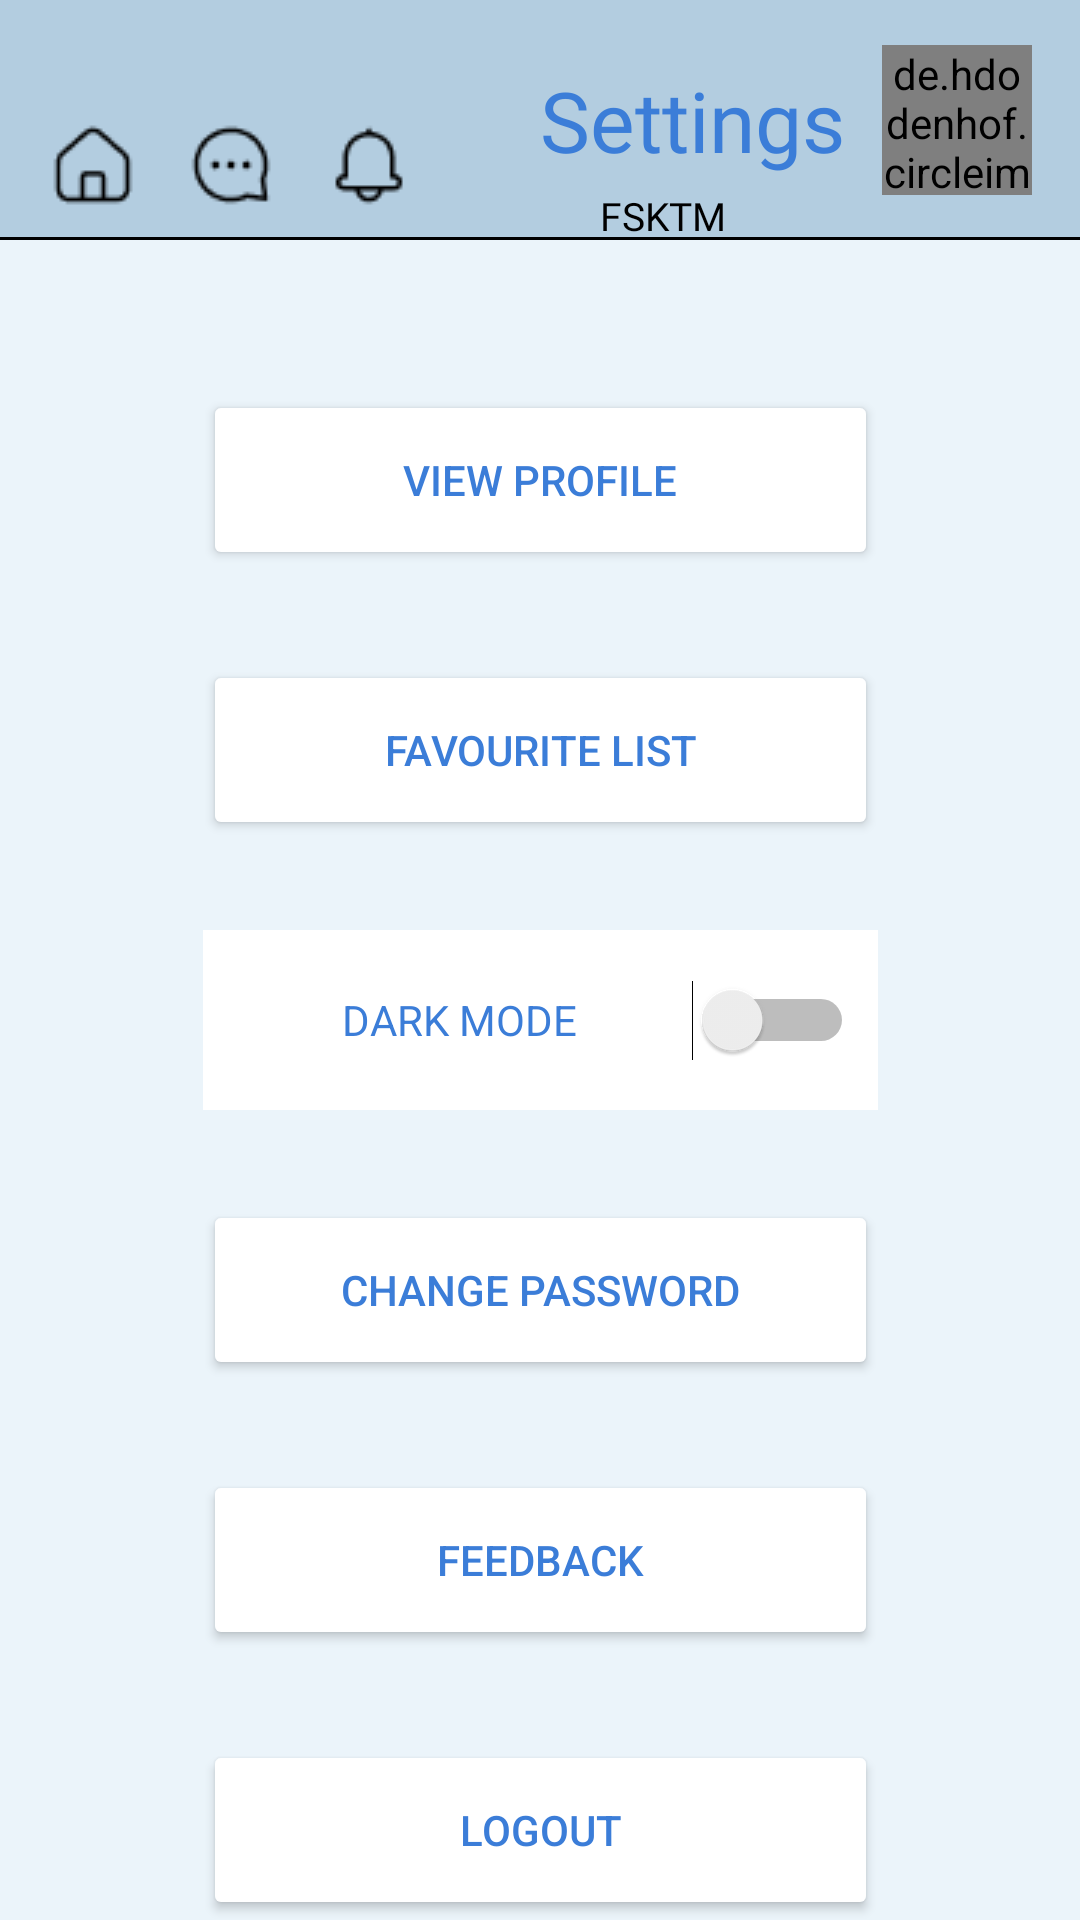

Layout XML and referenced resources for this Android screen:
<!-- AndroidManifest.xml: application theme Theme.JOMCHAT -->
<!-- res/layout/activity_setting.xml -->
<?xml version="1.0" encoding="utf-8"?>
<androidx.constraintlayout.widget.ConstraintLayout xmlns:android="http://schemas.android.com/apk/res/android"
    xmlns:app="http://schemas.android.com/apk/res-auto"
    xmlns:tools="http://schemas.android.com/tools"
    android:id="@+id/CLSettingAct"
    android:layout_width="match_parent"
    android:layout_height="match_parent"
    style="@style/SCREEN"
    tools:context=".SettingActivity">

    <RelativeLayout
        android:id="@+id/RLSetting"
        android:layout_width="match_parent"
        android:layout_height="80dp"
        style="@style/TOOLBAR"
        app:layout_constraintStart_toStartOf="parent"
        app:layout_constraintTop_toTopOf="parent">

        <ImageView
            android:id="@+id/IVHome"
            android:layout_width="wrap_content"
            android:layout_height="wrap_content"
            android:layout_alignParentBottom="true"
            android:layout_marginStart="16dp"
            android:layout_marginBottom="10dp"
            android:src="@drawable/ic_home" />

        <ImageView
            android:id="@+id/IVMessenger"
            android:layout_width="wrap_content"
            android:layout_height="wrap_content"
            android:layout_alignParentBottom="true"
            android:layout_marginStart="16dp"
            android:layout_marginBottom="10dp"
            android:layout_toEndOf="@id/IVHome"
            android:src="@drawable/ic_messenger" />

        <ImageView
            android:id="@+id/IVNotification"
            android:layout_width="wrap_content"
            android:layout_height="wrap_content"
            android:layout_alignParentBottom="true"
            android:layout_marginStart="16dp"
            android:layout_marginBottom="10dp"
            android:layout_toEndOf="@id/IVMessenger"
            android:src="@drawable/ic_notification" />

        <TextView
            android:id="@+id/TVSettings"
            style="@style/TITLE"
            android:layout_width="wrap_content"
            android:layout_height="wrap_content"
            android:layout_centerVertical="true"
            android:layout_marginLeft="180dp"
            android:fontFamily="@font/bangers"
            android:text="Settings"
            android:textSize="28sp" />

        <TextView
            android:id="@+id/textView"
            android:layout_width="wrap_content"
            android:layout_height="wrap_content"
            style="@style/TEXT"
            android:layout_marginTop="63dp"
            android:layout_marginLeft="200dp"
            android:fontFamily="@font/droid_sans_mono"
            android:text="FSKTM"
            android:textAlignment="center"
            android:textSize="13sp" />

        <de.hdodenhof.circleimageview.CircleImageView
            android:id="@+id/IVProfilePhoto"
            android:layout_width="50dp"
            android:layout_height="50dp"
            android:layout_alignParentEnd="true"
            android:layout_centerVertical="true"
            android:layout_marginEnd="16dp"
            android:src="@drawable/ic_baseline_account_circle_24" />

        <View
            android:layout_width="match_parent"
            android:layout_height="1dp"
            android:layout_alignParentBottom="true"
            android:background="@color/black" />
    </RelativeLayout>

    <Button
        android:id="@+id/BtnViewProfile"
        style="@style/SIGNUPBUTTON"
        android:layout_width="225dp"
        android:layout_height="60dp"
        android:layout_marginTop="50dp"
        android:text="View Profile"
        app:layout_constraintEnd_toEndOf="parent"
        app:layout_constraintHorizontal_bias="0.5"
        app:layout_constraintStart_toStartOf="parent"
        app:layout_constraintTop_toBottomOf="@+id/RLSetting" />

    <Button
        android:id="@+id/BtnFavourite"
        style="@style/SIGNUPBUTTON"
        android:layout_width="225dp"
        android:layout_height="60dp"
        android:layout_marginTop="30dp"
        android:text="Favourite List"
        app:layout_constraintEnd_toEndOf="parent"
        app:layout_constraintHorizontal_bias="0.5"
        app:layout_constraintStart_toStartOf="parent"
        app:layout_constraintTop_toBottomOf="@+id/BtnViewProfile" />

    <Switch
        android:id="@+id/SwDarkMode"
        style="@style/SWITCH"
        android:layout_width="225dp"
        android:layout_height="60dp"
        android:layout_marginTop="30dp"
        android:padding="8dp"
        android:text="DARK MODE"
        android:textAlignment="center"
        app:layout_constraintEnd_toEndOf="parent"
        app:layout_constraintHorizontal_bias="0.5"
        app:layout_constraintStart_toStartOf="parent"
        app:layout_constraintTop_toBottomOf="@+id/BtnFavourite" />

    <Button
        android:id="@+id/BtnChangePassword"
        style="@style/SIGNUPBUTTON"
        android:layout_width="225dp"
        android:layout_height="60dp"
        android:layout_marginTop="30dp"
        android:text="Change Password"
        app:layout_constraintEnd_toEndOf="parent"
        app:layout_constraintHorizontal_bias="0.5"
        app:layout_constraintStart_toStartOf="parent"
        app:layout_constraintTop_toBottomOf="@+id/SwDarkMode" />

    <Button
        android:id="@+id/BtnFeedback"
        style="@style/SIGNUPBUTTON"
        android:layout_width="225dp"
        android:layout_height="60dp"
        android:layout_marginTop="30dp"
        android:text="Feedback"
        app:layout_constraintEnd_toEndOf="parent"
        app:layout_constraintHorizontal_bias="0.5"
        app:layout_constraintStart_toStartOf="parent"
        app:layout_constraintTop_toBottomOf="@+id/BtnChangePassword" />

    <Button
        android:id="@+id/BtnLogout"
        style="@style/SIGNUPBUTTON"
        android:layout_width="225dp"
        android:layout_height="60dp"
        android:layout_marginTop="30dp"
        android:text="Logout"
        app:layout_constraintEnd_toEndOf="parent"
        app:layout_constraintHorizontal_bias="0.5"
        app:layout_constraintStart_toStartOf="parent"
        app:layout_constraintTop_toBottomOf="@+id/BtnFeedback" />

</androidx.constraintlayout.widget.ConstraintLayout>
<!-- resources referenced by this layout -->
<resources>
  <color name="black">#FF000000</color>
  <!-- drawable ic_home: png bitmap (drawable, 400 bytes) -->
  <!-- drawable ic_messenger: png bitmap (drawable, 483 bytes) -->
  <!-- drawable ic_notification: png bitmap (drawable, 358 bytes) -->
  <style name="SCREEN">
          <item name="android:background">#EBF4FA</item>
      </style>
  <style name="SIGNUPBUTTON">
          <item name="android:backgroundTint">#FFFFFF</item>
          <item name="android:textColor">#3B7DD8</item>
      </style>
  <style name="SWITCH">
          <item name="android:backgroundTint">#FFFFFF</item>
          <item name="android:background">#FFFFFF</item>
          <item name="android:textColor">#3B7DD8</item>
      </style>
  <style name="TEXT">
          <item name="android:textColor">#000000</item>
      </style>
  <style name="TITLE">
          <item name="android:textColor">#3B7DD8</item>
      </style>
  <style name="TOOLBAR">
          <item name="android:background">#B3CDE0</item>
      </style>
  <style name="Theme.JOMCHAT" parent="Theme.MaterialComponents.DayNight.DarkActionBar">
          
          <item name="colorPrimary">@color/purple_500</item>
          <item name="colorPrimaryVariant">@color/purple_700</item>
          <item name="colorOnPrimary">@color/white</item>
          
          <item name="colorSecondary">@color/teal_200</item>
          <item name="colorSecondaryVariant">@color/teal_700</item>
          <item name="colorOnSecondary">@color/black</item>
          
          <item name="android:statusBarColor">?attr/colorPrimaryVariant</item>
          
  
      </style>
  <color name="purple_500">#FF6200EE</color>
  <color name="purple_700">#FF3700B3</color>
  <color name="white">#FFFFFFFF</color>
  <color name="teal_200">#FF03DAC5</color>
  <color name="teal_700">#FF018786</color>
</resources>
